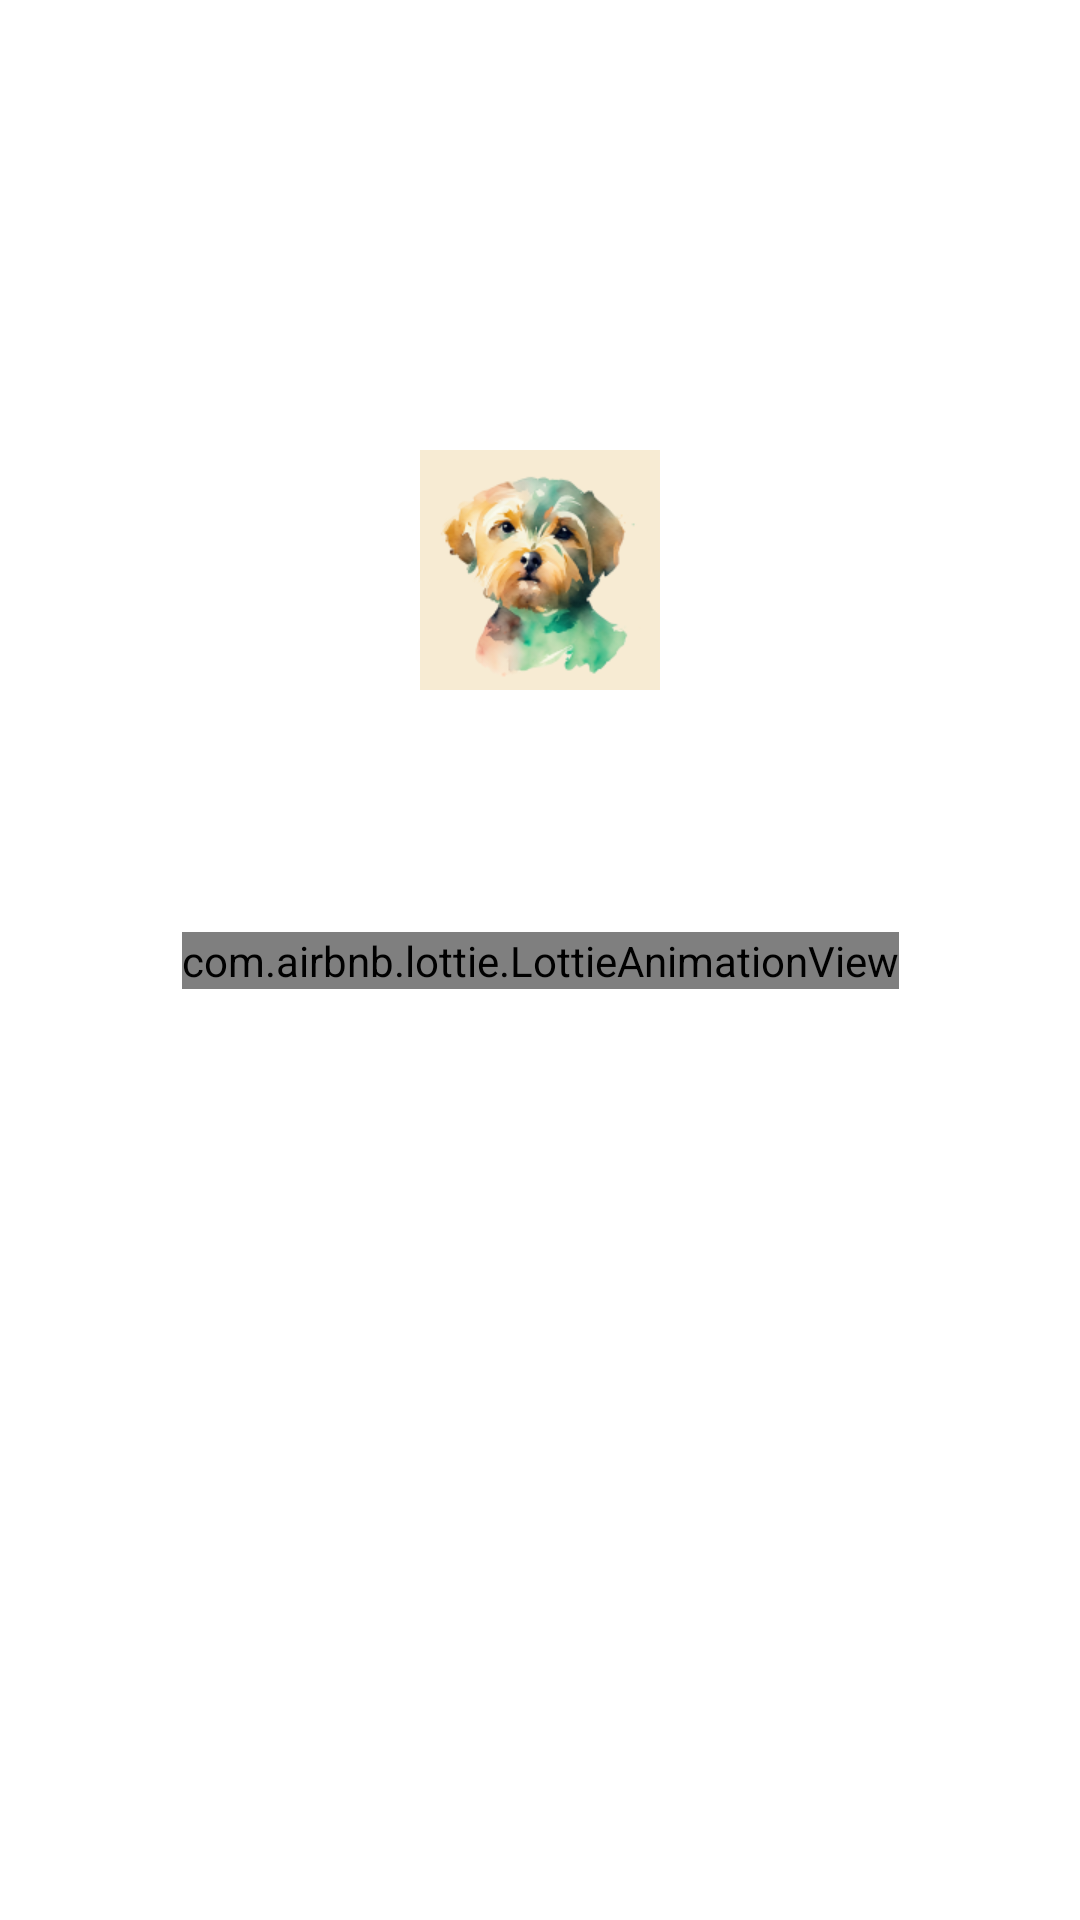

Layout XML and referenced resources for this Android screen:
<!-- AndroidManifest.xml: application theme Theme.Dogs -->
<!-- res/layout/activity_splash_screen.xml -->
<?xml version="1.0" encoding="utf-8"?>
<androidx.constraintlayout.widget.ConstraintLayout xmlns:android="http://schemas.android.com/apk/res/android"
    xmlns:app="http://schemas.android.com/apk/res-auto"
    xmlns:tools="http://schemas.android.com/tools"
    android:layout_width="match_parent"
    android:layout_height="match_parent"
    tools:context=".SplashScreen"
    style="@style/Theme.Dogs.SplashScreen">

    <androidx.appcompat.widget.LinearLayoutCompat
        android:id="@+id/appTitle"
        android:layout_width="wrap_content"
        android:layout_height="wrap_content"
        android:gravity="center"
        android:orientation="horizontal"
        app:layout_constraintEnd_toEndOf="parent"
        app:layout_constraintStart_toStartOf="parent"
        app:layout_constraintTop_toBottomOf="@+id/imageView"
        android:theme="@style/Theme.Dogs.SplashScreen">



    </androidx.appcompat.widget.LinearLayoutCompat>

    <ImageView
        android:id="@+id/imageView"
        android:layout_width="wrap_content"
        android:layout_height="wrap_content"
        android:layout_marginTop="150dp"
        android:src="@mipmap/ic_channel"
        app:layout_constraintEnd_toEndOf="parent"
        app:layout_constraintStart_toStartOf="parent"
        app:layout_constraintTop_toTopOf="parent" />

    <com.airbnb.lottie.LottieAnimationView
        android:id="@+id/AnimationLotti"
        app:layout_constraintTop_toTopOf="parent"
        app:layout_constraintBottom_toBottomOf="parent"
        app:layout_constraintEnd_toEndOf="parent"
        app:layout_constraintStart_toStartOf="parent"
        android:layout_width="wrap_content"
        android:layout_height="wrap_content"
        app:lottie_autoPlay="true"
        app:lottie_loop="true"
        app:lottie_rawRes="@raw/huesos" />

</androidx.constraintlayout.widget.ConstraintLayout>
<!-- resources referenced by this layout -->
<resources>
  <!-- mipmap ic_channel: png bitmap (mipmap-xhdpi, 38028 bytes) -->
  <style name="Theme.Dogs.SplashScreen" parent="Theme.MaterialComponents.DayNight.NoActionBar">
          
          <item name="android:backgroundTint">@color/light_brown_1</item>&gt;
          <item name="colorPrimary">@color/brown_1</item>
          <item name="colorPrimaryVariant">@color/brown_2</item>
          <item name="colorOnPrimary">@color/light_brown_1</item>
          
          <item name="colorSecondary">@color/light_green_1</item>
          <item name="colorSecondaryVariant">@color/light_green_2</item>
          <item name="colorOnSecondary">@color/green_1</item>
          
          <item name="android:statusBarColor">?attr/colorPrimaryVariant</item>
          
          <item name="android:windowFullscreen">true</item>
          <item name="android:textSize">30dp</item>
      </style>
  <style name="Theme.Dogs" parent="Theme.MaterialComponents.DayNight.NoActionBar">
          
          <item name="colorPrimary">@color/brown_1</item>
          <item name="colorPrimaryVariant">@color/brown_2</item>
          <item name="colorOnPrimary">@color/brown_3</item>
          
          <item name="colorSecondary">@color/light_green_1</item>
          <item name="colorSecondaryVariant">@color/light_green_2</item>
          <item name="colorOnSecondary">@color/green_1</item>
          
          <item name="android:statusBarColor">?attr/colorPrimaryVariant</item>
          
  
      </style>
  <color name="light_brown_1">#f7ebd3</color>
  <color name="brown_1">#967a60</color>
  <color name="brown_2">#7f6741</color>
  <color name="light_green_1">#acdcd4</color>
  <color name="light_green_2">#95cc9c</color>
  <color name="green_1">#4a7455</color>
  <color name="brown_3">#B0802E</color>
</resources>
